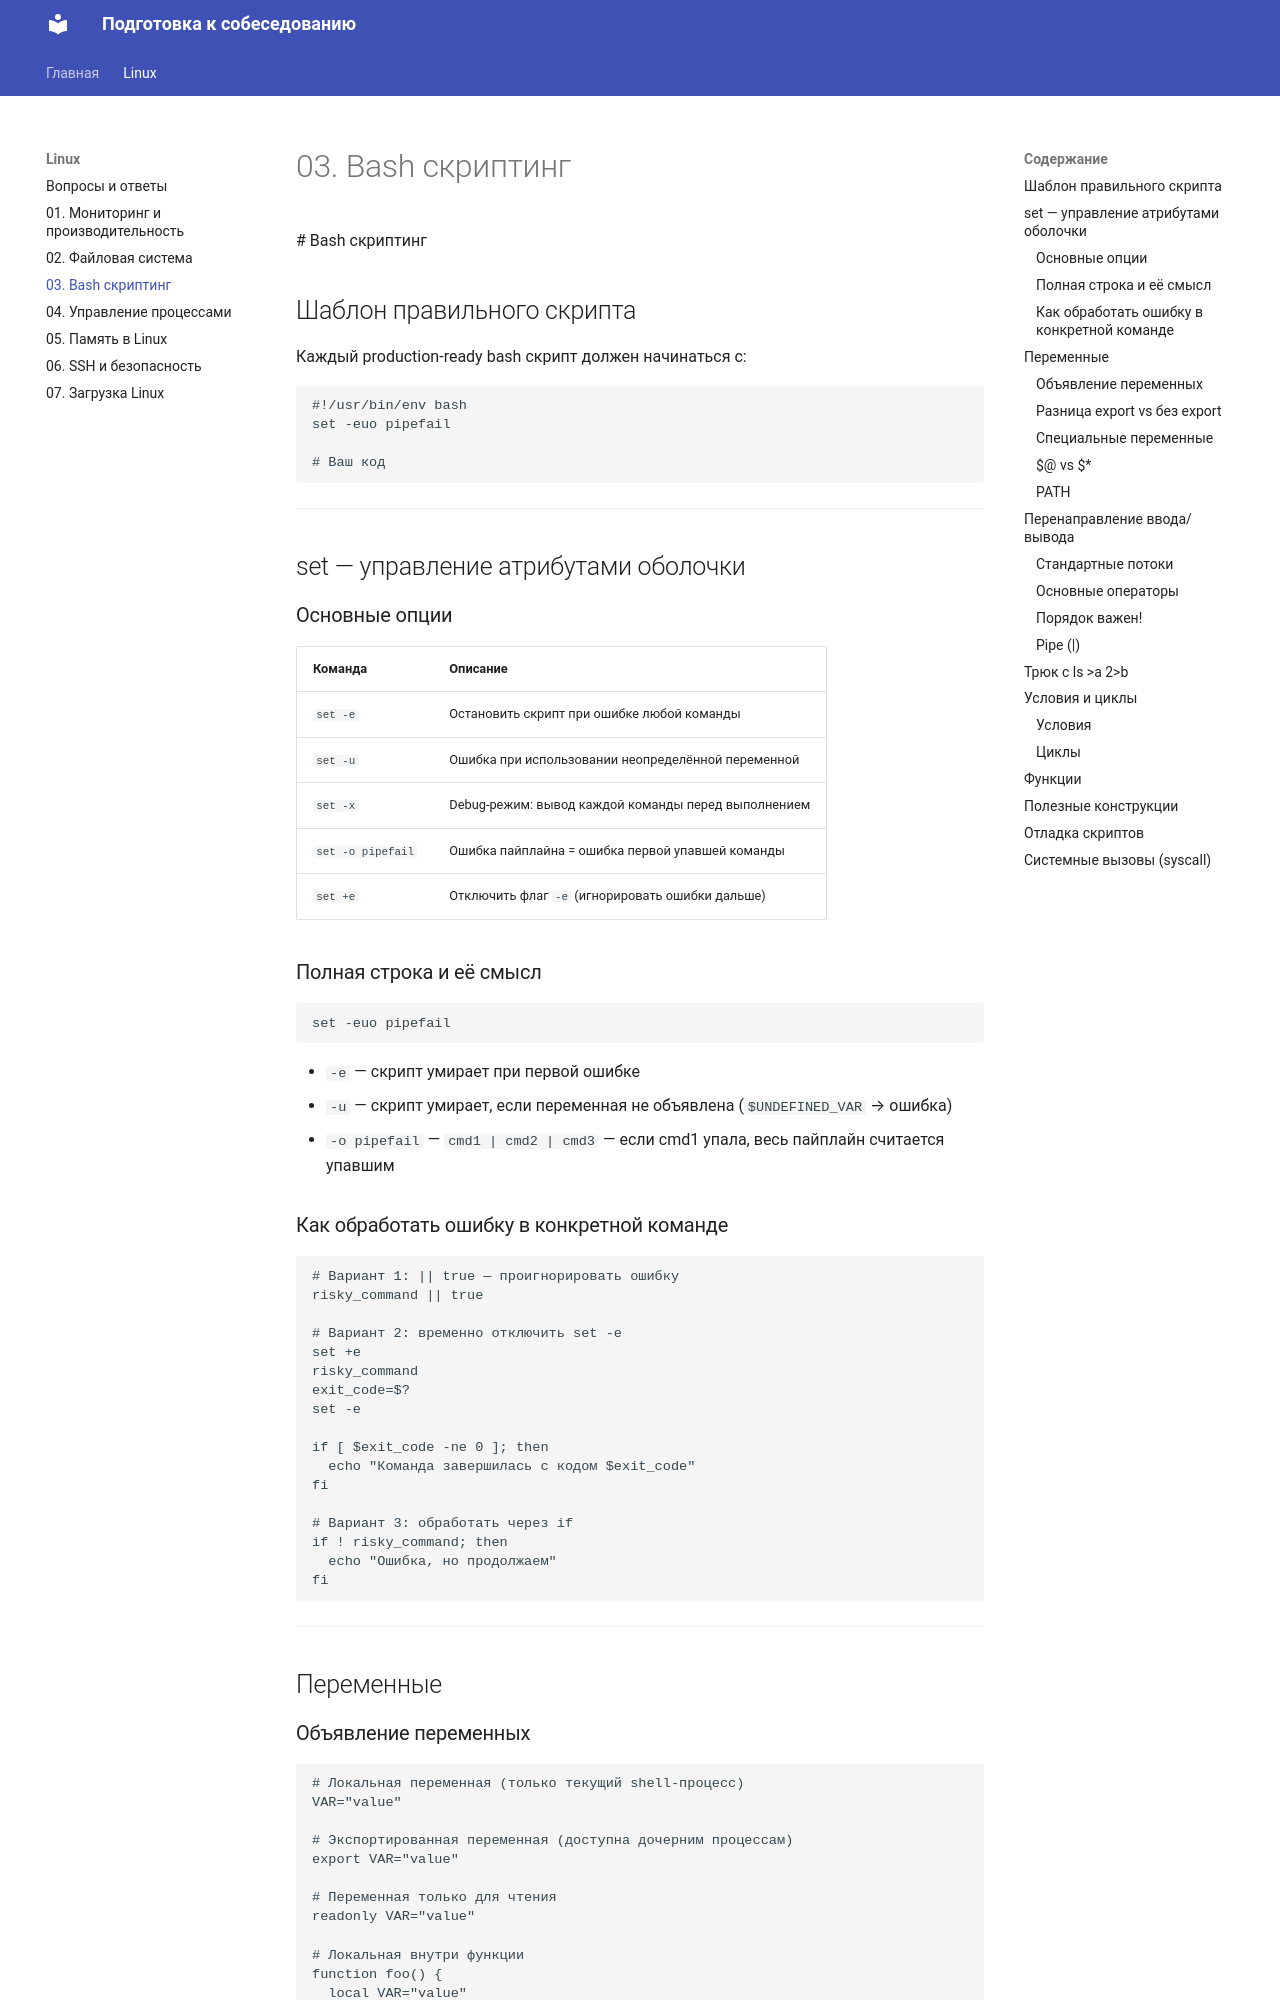

repository: Boraldinho/interview-prep · page: Linux/03 — Bash скриптинг/index.html · generator: mkdocs

---
tags: [linux, devops, bash, scripting, shell, variables, pipes, redirect]
---

\# Bash скриптинг

## Шаблон правильного скрипта

Каждый production-ready bash скрипт должен начинаться с:

```bash
#!/usr/bin/env bash
set -euo pipefail

# Ваш код
```

---

## set — управление атрибутами оболочки

### Основные опции

| Команда | Описание |
|---------|----------|
| `set -e` | Остановить скрипт при ошибке любой команды |
| `set -u` | Ошибка при использовании неопределённой переменной |
| `set -x` | Debug-режим: вывод каждой команды перед выполнением |
| `set -o pipefail` | Ошибка пайплайна = ошибка первой упавшей команды |
| `set +e` | Отключить флаг `-e` (игнорировать ошибки дальше) |

### Полная строка и её смысл

```bash
set -euo pipefail
```

- `-e` — скрипт умирает при первой ошибке
- `-u` — скрипт умирает, если переменная не объявлена (`$UNDEFINED_VAR` → ошибка)
- `-o pipefail` — `cmd1 | cmd2 | cmd3` — если cmd1 упала, весь пайплайн считается упавшим

### Как обработать ошибку в конкретной команде

```bash
# Вариант 1: || true — проигнорировать ошибку
risky_command || true

# Вариант 2: временно отключить set -e
set +e
risky_command
exit_code=$?
set -e

if [ $exit_code -ne 0 ]; then
  echo "Команда завершилась с кодом $exit_code"
fi

# Вариант 3: обработать через if
if ! risky_command; then
  echo "Ошибка, но продолжаем"
fi
```

---

## Переменные

### Объявление переменных

```bash
# Локальная переменная (только текущий shell-процесс)
VAR="value"

# Экспортированная переменная (доступна дочерним процессам)
export VAR="value"

# Переменная только для чтения
readonly VAR="value"

# Локальная внутри функции
function foo() {
  local VAR="value"
}
```
